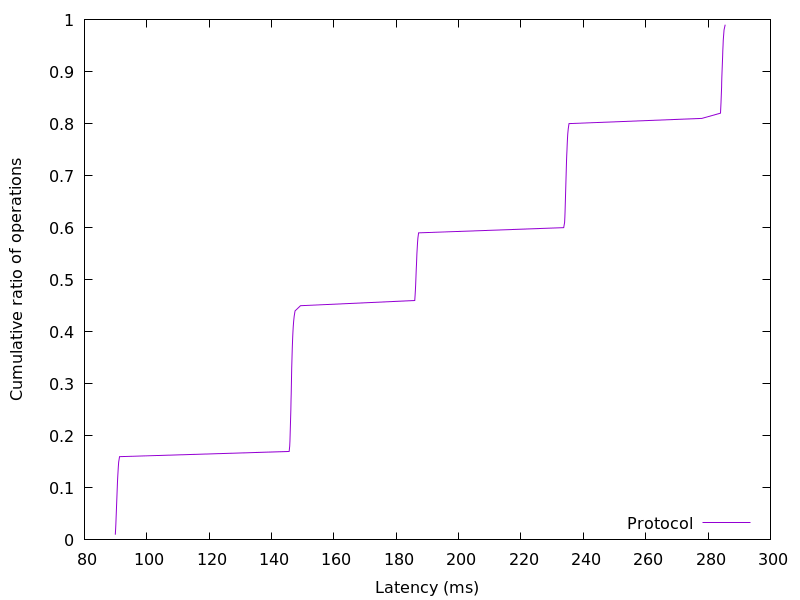

Data behind this chart, as committed beside it:
89.892352, 0.01
89.99, 0.02
90.07, 0.03
90.14, 0.04
90.2, 0.05
90.27, 0.06
90.33, 0.07
90.39, 0.08
90.46, 0.09
90.53, 0.1
90.59, 0.11
90.66, 0.12
90.76, 0.13
90.86, 0.14
90.99, 0.15
91.26, 0.16
145.7, 0.17
145.8, 0.18
145.9, 0.19
146, 0.2
146, 0.21
146.1, 0.22
146.1, 0.23
146.1, 0.24
146.2, 0.25
146.2, 0.26
146.3, 0.27
146.3, 0.28
146.3, 0.29
146.4, 0.3
146.4, 0.31
146.4, 0.32
146.5, 0.33
146.5, 0.34
146.6, 0.35
146.6, 0.36
146.7, 0.37
146.7, 0.38
146.8, 0.39
146.9, 0.4
147, 0.41
147.1, 0.42
147.3, 0.43
147.5, 0.44
149.3, 0.45
185.9, 0.46
186, 0.47
186.1, 0.48
186.2, 0.49
186.3, 0.5
186.3, 0.51
186.4, 0.52
186.5, 0.53
186.5, 0.54
186.6, 0.55
186.7, 0.56
186.8, 0.57
186.9, 0.58
187.2, 0.59
233.7, 0.6
234, 0.61
... 38 more rows
